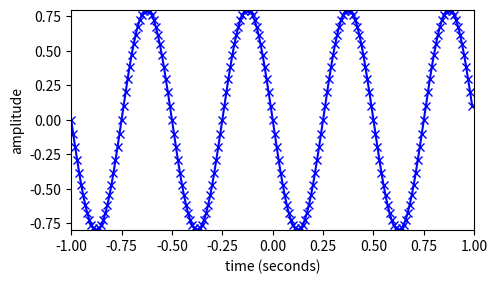

This figure's Python source:
import matplotlib.pyplot as plt
import numpy as np

Ar = .8
fr = 2.0
phi = np.pi/2
fs = 100
t = np.arange(-1, 1, 1.0/fs)
x = Ar * np.cos(2*np.pi*fr*t+phi)

plt.figure(1, figsize=(5, 3))
plt.plot(t, x, 'b', marker='x', lw=1.5)
plt.axis([-1, 1,-.8,.8])
plt.xlabel('time (seconds)')
plt.ylabel('amplitude')

plt.tight_layout()
plt.savefig('sine-synthesis.png')
plt.show()
